Labelled photos from "augmented", an image-classification folder in snarfnet/fukusou-kion. The possible labels are: not tsuchinoko, tsuchinoko candidate.

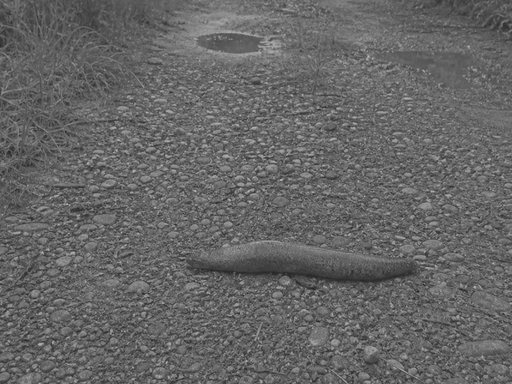
Label: tsuchinoko candidate

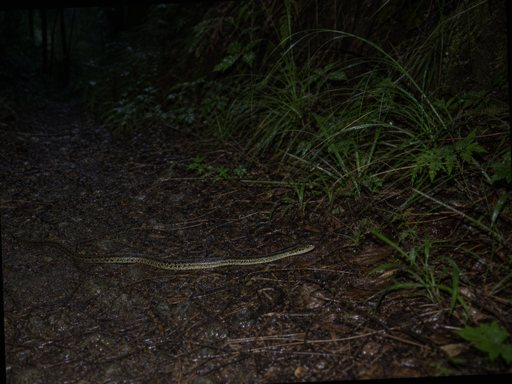
Label: not tsuchinoko

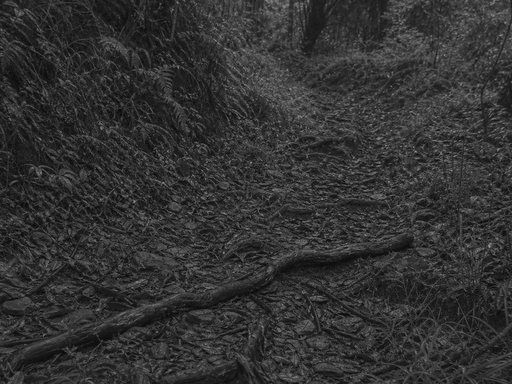
Label: not tsuchinoko

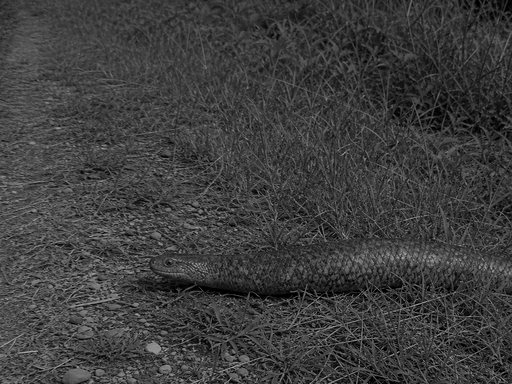
Label: tsuchinoko candidate

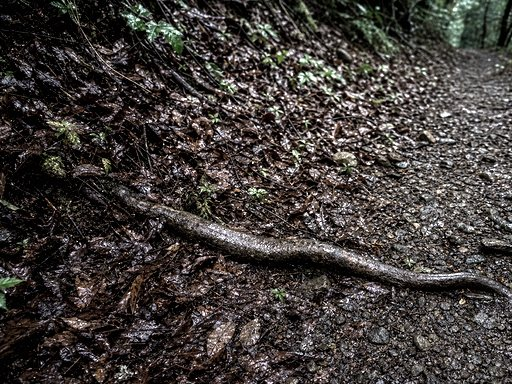
Label: not tsuchinoko

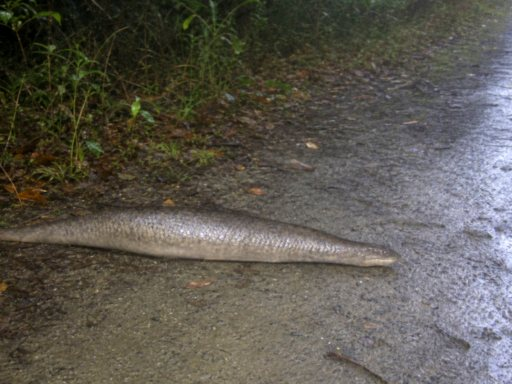
Label: tsuchinoko candidate
